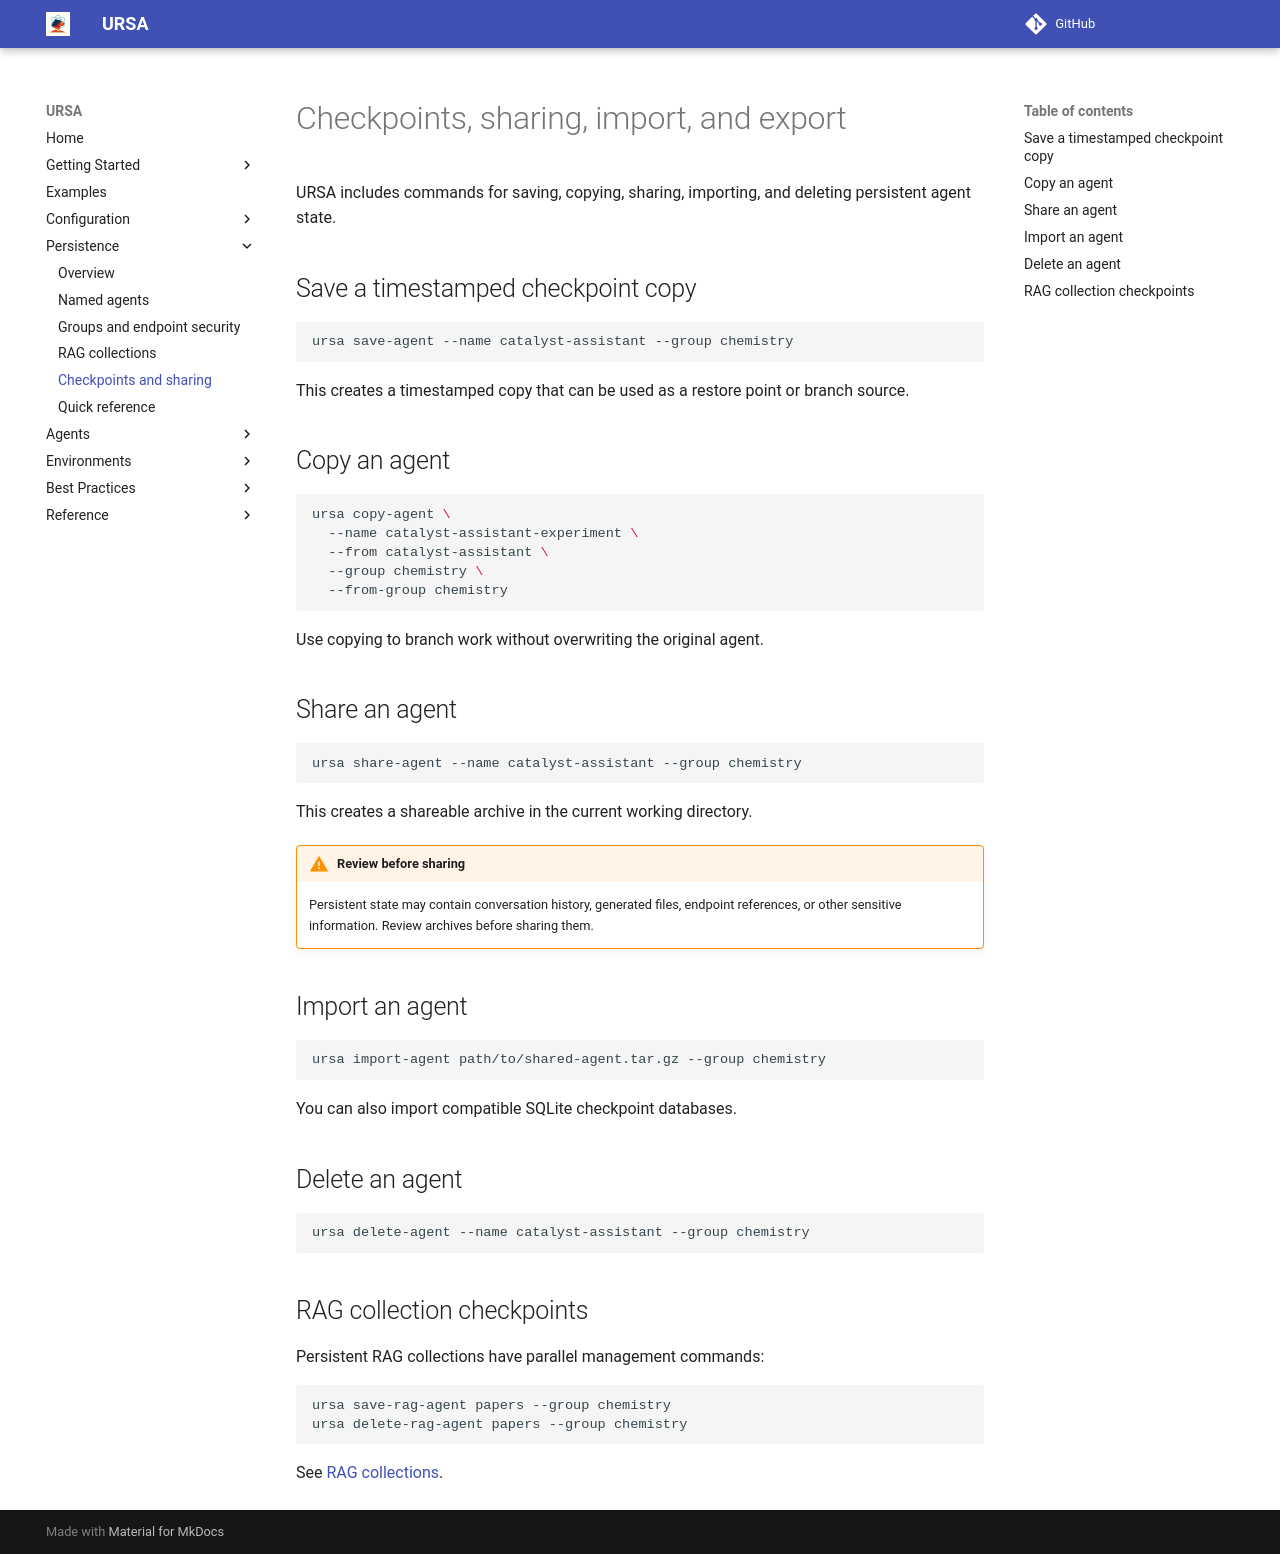

repository: lanl/ursa · page: 0.18.0/persistence/checkpoints-and-sharing/index.html · generator: mkdocs

# Checkpoints, sharing, import, and export

URSA includes commands for saving, copying, sharing, importing, and deleting persistent agent state.

## Save a timestamped checkpoint copy

```bash
ursa save-agent --name catalyst-assistant --group chemistry
```

This creates a timestamped copy that can be used as a restore point or branch source.

## Copy an agent

```bash
ursa copy-agent \
  --name catalyst-assistant-experiment \
  --from catalyst-assistant \
  --group chemistry \
  --from-group chemistry
```

Use copying to branch work without overwriting the original agent.

## Share an agent

```bash
ursa share-agent --name catalyst-assistant --group chemistry
```

This creates a shareable archive in the current working directory.

!!! warning "Review before sharing"
    Persistent state may contain conversation history, generated files, endpoint references, or other sensitive information. Review archives before sharing them.

## Import an agent

```bash
ursa import-agent path/to/shared-agent.tar.gz --group chemistry
```

You can also import compatible SQLite checkpoint databases.

## Delete an agent

```bash
ursa delete-agent --name catalyst-assistant --group chemistry
```

## RAG collection checkpoints

Persistent RAG collections have parallel management commands:

```bash
ursa save-rag-agent papers --group chemistry
ursa delete-rag-agent papers --group chemistry
```

See [RAG collections][persistent-rag-collections].
